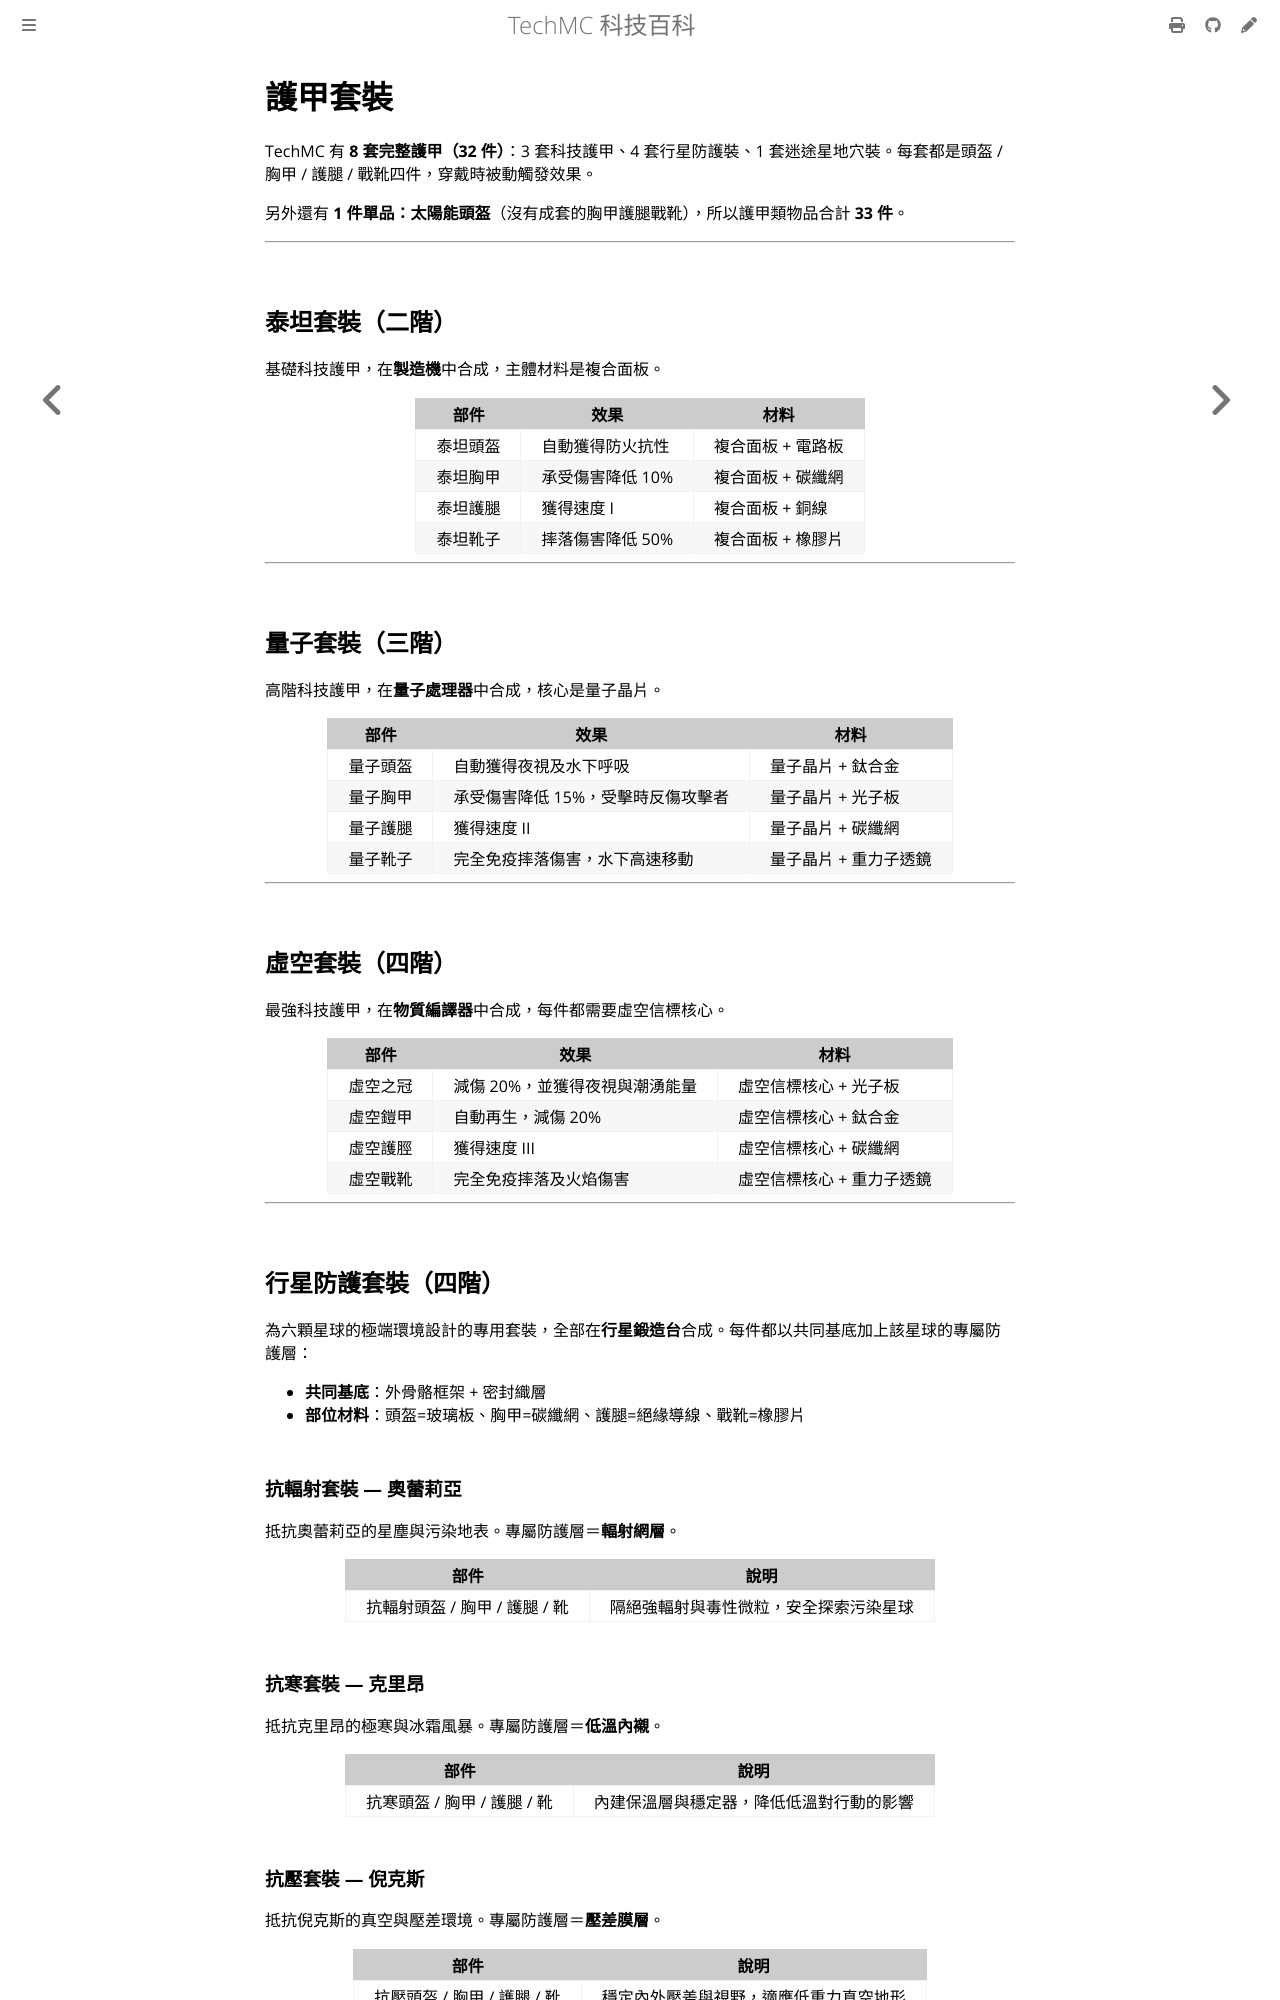

repository: QiuRui920811/TechProject · page: combat/armor.html · generator: mdbook

# 護甲套裝

TechMC 有 **8 套完整護甲（32 件）**：3 套科技護甲、4 套行星防護裝、1 套迷宮副本裝。每套都是頭盔 / 胸甲 / 護腿 / 戰靴四件，穿戴時被動觸發效果。

另外還有 **1 件單品：太陽能頭盔**（沒有成套的胸甲護腿戰靴），所以護甲類物品合計 **33 件**。

---

## 泰坦套裝（二階）

基礎科技護甲，在**製造機**中合成，主體材料是複合面板。

| 部件 | 效果 | 材料 |
|---|---|---|
| 泰坦頭盔 | 自動獲得防火抗性 | 複合面板 + 電路板 |
| 泰坦胸甲 | 承受傷害降低 10% | 複合面板 + 碳纖網 |
| 泰坦護腿 | 獲得速度 I | 複合面板 + 銅線 |
| 泰坦靴子 | 摔落傷害降低 50% | 複合面板 + 橡膠片 |

---

## 量子套裝（三階）

高階科技護甲，在**量子處理器**中合成，核心是量子晶片。

| 部件 | 效果 | 材料 |
|---|---|---|
| 量子頭盔 | 自動獲得夜視及水下呼吸 | 量子晶片 + 鈦合金 |
| 量子胸甲 | 承受傷害降低 15%，受擊時反傷攻擊者 | 量子晶片 + 光子板 |
| 量子護腿 | 獲得速度 II | 量子晶片 + 碳纖網 |
| 量子靴子 | 完全免疫摔落傷害，水下高速移動 | 量子晶片 + 重力子透鏡 |

---

## 虛空套裝（四階）

最強科技護甲，在**物質編譯器**中合成，每件都需要虛空信標核心。

| 部件 | 效果 | 材料 |
|---|---|---|
| 虛空之冠 | 減傷 20%，並獲得夜視與潮湧能量 | 虛空信標核心 + 光子板 |
| 虛空鎧甲 | 自動再生，減傷 20% | 虛空信標核心 + 鈦合金 |
| 虛空護脛 | 獲得速度 III | 虛空信標核心 + 碳纖網 |
| 虛空戰靴 | 完全免疫摔落及火焰傷害 | 虛空信標核心 + 重力子透鏡 |

---

## 行星防護套裝（四階）

為五顆星球的極端環境設計的專用套裝，全部在**行星鍛造台**合成。每件都以共同基底加上該星球的專屬防護層：

- **共同基底**：外骨骼框架 + 密封織層
- **部位材料**：頭盔=玻璃板、胸甲=碳纖網、護腿=絕緣導線、戰靴=橡膠片

### 抗輻射套裝 — 奧蕾莉亞

抵抗奧蕾莉亞的星塵與污染地表。專屬防護層＝**輻射網層**。

| 部件 | 說明 |
|---|---|
| 抗輻射頭盔 / 胸甲 / 護腿 / 靴 | 隔絕強輻射與毒性微粒，安全探索污染星球 |

### 抗寒套裝 — 克里昂

抵抗克里昂的極寒與冰霜風暴。專屬防護層＝**低溫內襯**。

| 部件 | 說明 |
|---|---|
| 抗寒頭盔 / 胸甲 / 護腿 / 靴 | 內建保溫層與穩定器，降低低溫對行動的影響 |
